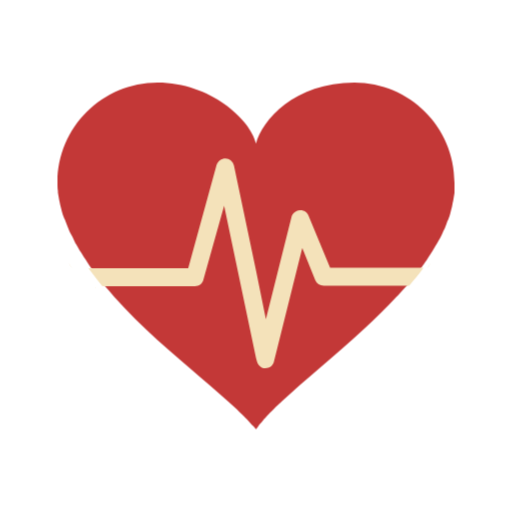
t = 0.00 s
t = 1.00 s: frame unchanged from t = 0.00 s, image omitted
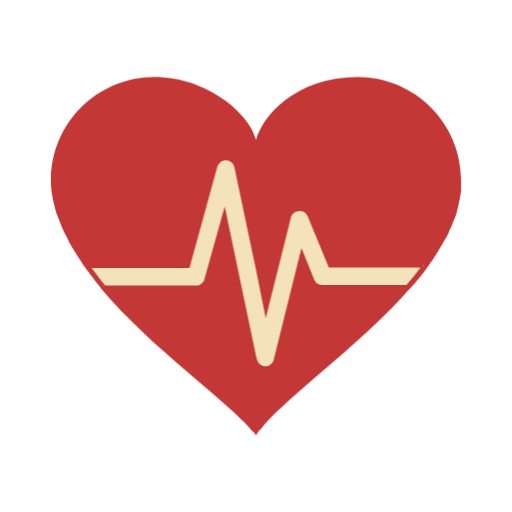
t = 1.13 s
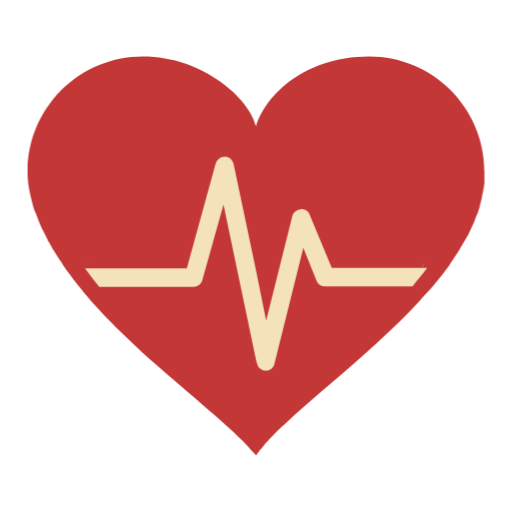
t = 1.25 s
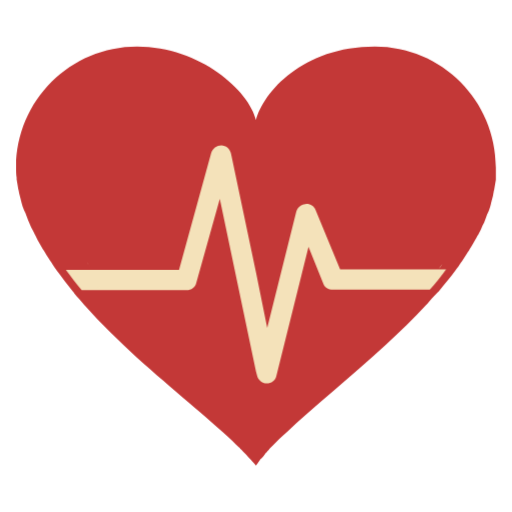
t = 1.38 s
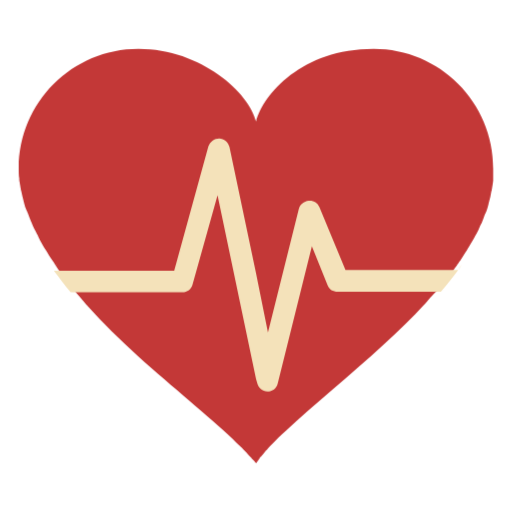
t = 1.63 s

The animated SVG that drew these frames (rendered in a browser with its animation timeline set to each time). Animation: 2 CSS @keyframes rules; one cycle of 2.00 s, repeats indefinitely.

<svg version="1.1" id="Layer_1" xmlns="http://www.w3.org/2000/svg" xmlns:xlink="http://www.w3.org/1999/xlink" x="0px" y="0px" viewBox="0 0 100 100" style="transform-origin: 50px 50px 0px;" xml:space="preserve"><g style="transform-origin: 50px 50px 0px;"><g style="transform-origin: 50px 50px 0px; transform: scale(1);"><g style="transform-origin: 50px 50px 0px;"><g><style type="text/css" class="ld ld-breath" style="transform-origin: 50px 50px 0px; animation-duration: 1s; animation-delay: -1s; animation-direction: normal;">.st0{fill:#F4E6C8;} .st1{fill:#333333;} .st2{fill:#E0E0E0;} .st3{fill:#E15C64;} .st4{fill:#C33837;} .st5{fill:#D65A62;} .st6{fill:none;} .st7{fill:#F7B26A;} .st8{fill:#F47E5F;} .st9{opacity:0.2;fill:#353035;} .st10{fill:#666766;} .st11{fill:#A0C8D7;} .st12{fill:#77A4BD;} .st13{fill:#ACBD81;} .st14{fill:#FFFFFF;} .st15{fill:#849B87;} .st16{fill:none;stroke:#E0E0E0;stroke-width:4;stroke-miterlimit:10;} .st17{fill:none;stroke:#333333;stroke-width:4;stroke-miterlimit:10;} .st18{fill:#FFFFFF;stroke:#333333;stroke-width:4;stroke-miterlimit:10;} .st19{fill:none;stroke:#000000;stroke-width:4;stroke-miterlimit:10;} .st20{fill:#FFFFFF;stroke:#000000;stroke-width:4;stroke-miterlimit:10;} .st21{fill:#010101;} .st22{fill:#A5A6A6;} .st23{fill:#666666;} .st24{fill:#F3E4C7;} .st25{fill:none;stroke:#FFFFFF;stroke-linecap:round;stroke-miterlimit:10;} .st26{fill:#353035;} .st27{fill:#B93A38;} .st28{fill:#EA7C60;} .st29{fill:#E0E0E0;stroke:#F7B26A;stroke-width:8;stroke-miterlimit:10;} .st30{fill:none;stroke:#F7B26A;stroke-width:10;stroke-linecap:round;stroke-miterlimit:10;} .st31{fill:none;stroke:#010101;stroke-width:8;stroke-miterlimit:10;} .st32{fill:#F0AF6B;stroke:#010101;stroke-width:8;stroke-miterlimit:10;} .st33{fill:#829985;} .st34{fill:#A8B980;} .st35{fill:#F0AF6B;} .st36{fill:#4A3827;} .st37{fill:#332518;} .st38{fill:#E6E6E6;}</style><g class="ld ld-breath" style="transform-origin: 50px 50px 0px; animation-duration: 1s; animation-delay: -0.941176s; animation-direction: normal;"><path class="st4" d="M72.3,10.7c-13.6,0-20.9,8.6-22.3,13.8c-1.2-5.4-10.4-13.8-22.3-13.8C15.2,10.7,5,20.8,5,33.4c0,0,0,0,0,0 c0,0.6,0,1.3,0.1,1.9c0,0.1,0,0.2,0,0.3c0.1,0.6,0.2,1.2,0.3,1.8c0,0.1,0.1,0.3,0.1,0.4c0.1,0.6,0.3,1.2,0.4,1.7 c0,0.1,0.1,0.3,0.1,0.4c0.1,0.5,0.3,1,0.5,1.5c0.1,0.1,0.1,0.3,0.2,0.4c0.2,0.5,0.4,1.1,0.6,1.6c0.1,0.2,0.2,0.5,0.3,0.7 c0.2,0.5,0.5,1,0.7,1.4c0.1,0.3,0.3,0.5,0.4,0.8C8.9,46.7,9,47,9.2,47.3c0.3,0.5,0.5,0.9,0.8,1.4c0.1,0.2,0.3,0.4,0.4,0.6 c0.4,0.7,0.8,1.3,1.3,2c0,0.1,0.1,0.1,0.1,0.2c0.3,0.4,0.5,0.8,0.8,1.2h0c1,1.3,2,2.7,3.1,4h0c0.1,0.1,0.2,0.2,0.2,0.3 c0.6,0.7,1.3,1.5,1.9,2.2c0,0,0,0,0.1,0.1c3,3.4,6.4,6.6,9.7,9.7C34.3,75,41,80.4,45.6,84.7c0,0,0,0,0,0c0.4,0.4,0.8,0.8,1.2,1.2 C46.9,86,47,86,47,86.1c0.4,0.3,0.7,0.7,1,1c0,0,0,0,0.1,0.1c0.3,0.3,0.6,0.7,0.9,1c0.1,0.1,0.1,0.1,0.2,0.2 c0.3,0.3,0.6,0.6,0.8,0.9c0.2-0.3,0.5-0.7,0.7-1c0.1-0.1,0.1-0.2,0.2-0.2c0.3-0.3,0.6-0.7,0.9-1.1c0,0,0-0.1,0.1-0.1 c0.3-0.3,0.6-0.7,1-1.1c0.1-0.1,0.1-0.1,0.2-0.2c0.4-0.4,0.8-0.8,1.2-1.2c0,0,0.1-0.1,0.1-0.1c0.4-0.4,0.8-0.8,1.3-1.2 c0,0,0.1-0.1,0.1-0.1c5-4.7,12-10.3,18.6-16.4c2.6-2.4,5.2-4.9,7.5-7.4c0.1-0.1,0.2-0.2,0.2-0.2c0.6-0.7,1.2-1.4,1.9-2.1 c0.1-0.1,0.2-0.2,0.3-0.3h0c1.1-1.3,2.2-2.6,3.2-4h0c0.2-0.3,0.5-0.6,0.7-1c0.2-0.2,0.3-0.5,0.5-0.7c0.3-0.5,0.6-0.9,0.9-1.4 c0.2-0.3,0.4-0.6,0.5-0.8c0.2-0.3,0.4-0.7,0.6-1c0.2-0.4,0.5-0.8,0.7-1.2c0.1-0.2,0.3-0.5,0.4-0.7c0.3-0.5,0.5-1,0.7-1.5 c0.1-0.2,0.2-0.4,0.3-0.6c0.2-0.5,0.4-1,0.6-1.6c0.1-0.1,0.1-0.3,0.2-0.4c0.2-0.5,0.4-1.1,0.5-1.6c0-0.1,0.1-0.3,0.1-0.4 c0.2-0.6,0.3-1.2,0.4-1.8c0-0.1,0.1-0.3,0.1-0.4c0.1-0.6,0.2-1.2,0.3-1.8c0-0.1,0-0.2,0-0.3C95,34.7,95,34,95,33.4c0,0,0,0,0,0 C95,20.8,84.8,10.7,72.3,10.7z" fill="rgb(195, 56, 55)" style="fill: rgb(195, 56, 55);"></path></g><g style="transform-origin: 50px 50px 0px;"><g><g class="ld ld-breath" style="transform-origin: 50px 50px 0px; animation-duration: 1s; animation-delay: -0.882353s; animation-direction: normal;"><path class="st0" d="M84.2,56.6L84.2,56.6c-0.1,0.1-0.2,0.2-0.3,0.3C84,56.8,84.1,56.7,84.2,56.6z" fill="#f4e2ba" style="fill: rgb(244, 226, 186);"></path></g><g class="ld ld-breath" style="transform-origin: 50px 50px 0px; animation-duration: 1s; animation-delay: -0.823529s; animation-direction: normal;"><path class="st0" d="M61.7,41c-0.3-0.8-1.1-1.3-2-1.2c-0.9,0.1-1.6,0.7-1.8,1.5l-5.7,22.8L50,53.2l-4.9-23.3 c-0.2-0.9-1-1.6-1.9-1.6c-0.9,0-1.7,0.6-2,1.5l-6.3,22.9H12.7c1,1.3,2,2.7,3.1,4h20.6c0.9,0,1.7-0.6,1.9-1.5l4.6-16.4L50,72.7 l0.2,0.7c0.2,0.9,1,1.6,1.9,1.6c0,0,0,0,0,0c0.9,0,1.7-0.6,1.9-1.5l6.3-25.3l2.9,7.2c0.3,0.8,1,1.2,1.9,1.2h19 c1.1-1.3,2.2-2.6,3.2-4H66.5L61.7,41z" fill="#f4e2ba" style="fill: rgb(244, 226, 186);"></path></g><g class="ld ld-breath" style="transform-origin: 50px 50px 0px; animation-duration: 1s; animation-delay: -0.764706s; animation-direction: normal;"><path class="st0" d="M87.4,52.6L87.4,52.6c0.3-0.3,0.5-0.6,0.7-1C87.8,52,87.6,52.3,87.4,52.6z" fill="#f4e2ba" style="fill: rgb(244, 226, 186);"></path></g><g class="ld ld-breath" style="transform-origin: 50px 50px 0px; animation-duration: 1s; animation-delay: -0.705882s; animation-direction: normal;"><path class="st0" d="M16,56.9c-0.1-0.1-0.2-0.2-0.2-0.3h0C15.9,56.7,16,56.8,16,56.9z" fill="#f4e2ba" style="fill: rgb(244, 226, 186);"></path></g><g class="ld ld-breath" style="transform-origin: 50px 50px 0px; animation-duration: 1s; animation-delay: -0.647059s; animation-direction: normal;"><path class="st0" d="M12.7,52.6L12.7,52.6c-0.3-0.4-0.6-0.8-0.8-1.2C12.1,51.9,12.4,52.2,12.7,52.6z" fill="#f4e2ba" style="fill: rgb(244, 226, 186);"></path></g></g></g><metadata xmlns:d="https://loading.io/stock/" class="ld ld-breath" style="transform-origin: 50px 50px 0px; animation-duration: 1s; animation-delay: -0.588235s; animation-direction: normal;">
<d:name class="ld ld-breath" style="transform-origin: 50px 50px 0px; animation-duration: 1s; animation-delay: -0.529412s; animation-direction: normal;">heartbeat</d:name>
<d:tags class="ld ld-breath" style="transform-origin: 50px 50px 0px; animation-duration: 1s; animation-delay: -0.470588s; animation-direction: normal;">pulse,wave,current,electric,heartbeat,web application</d:tags>
<d:license class="ld ld-breath" style="transform-origin: 50px 50px 0px; animation-duration: 1s; animation-delay: -0.411765s; animation-direction: normal;">rf</d:license>
<d:slug class="ld ld-breath" style="transform-origin: 50px 50px 0px; animation-duration: 1s; animation-delay: -0.352941s; animation-direction: normal;">hepr1k</d:slug>
</metadata></g></g></g></g><style type="text/css" class="ld ld-breath" style="transform-origin: 50px 50px 0px; animation-duration: 1s; animation-delay: -0.294118s; animation-direction: normal;">@keyframes ld-breath {
  0% {
    -webkit-transform: scale(0.86);
    transform: scale(0.86);
  }
  50% {
    -webkit-transform: scale(1.06);
    transform: scale(1.06);
  }
  100% {
    -webkit-transform: scale(0.86);
    transform: scale(0.86);
  }
}
@-webkit-keyframes ld-breath {
  0% {
    -webkit-transform: scale(0.86);
    transform: scale(0.86);
  }
  50% {
    -webkit-transform: scale(1.06);
    transform: scale(1.06);
  }
  100% {
    -webkit-transform: scale(0.86);
    transform: scale(0.86);
  }
}
.ld.ld-breath {
  -webkit-animation: ld-breath 1s infinite;
  animation: ld-breath 1s infinite;
}
</style></svg>
